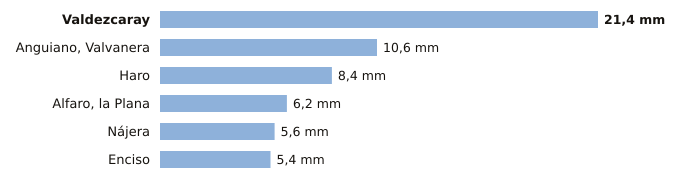

The data file committed next to this chart (first rows):
estacion, provincia, indicativo, mm_6_dias_anteriores, mm_hoy, mm_7_dias, horas_de_hoy
Valdezcaray, La Rioja, 9115X, 21.4, 0.0, 21.4, 1
Anguiano, Valvanera, La Rioja, 9136X, 10.6, 0.0, 10.6, 1
Haro, La Rioja, 9121X, 8.4, 0.0, 8.4, 1
Alfaro, la Plana, La Rioja, 9293X, 6.2, 0.0, 6.2, 1
Nájera, La Rioja, 9141V, 5.6, 0.0, 5.6, 1
Enciso, La Rioja, 9188, 5.4, 0.0, 5.4, 1
